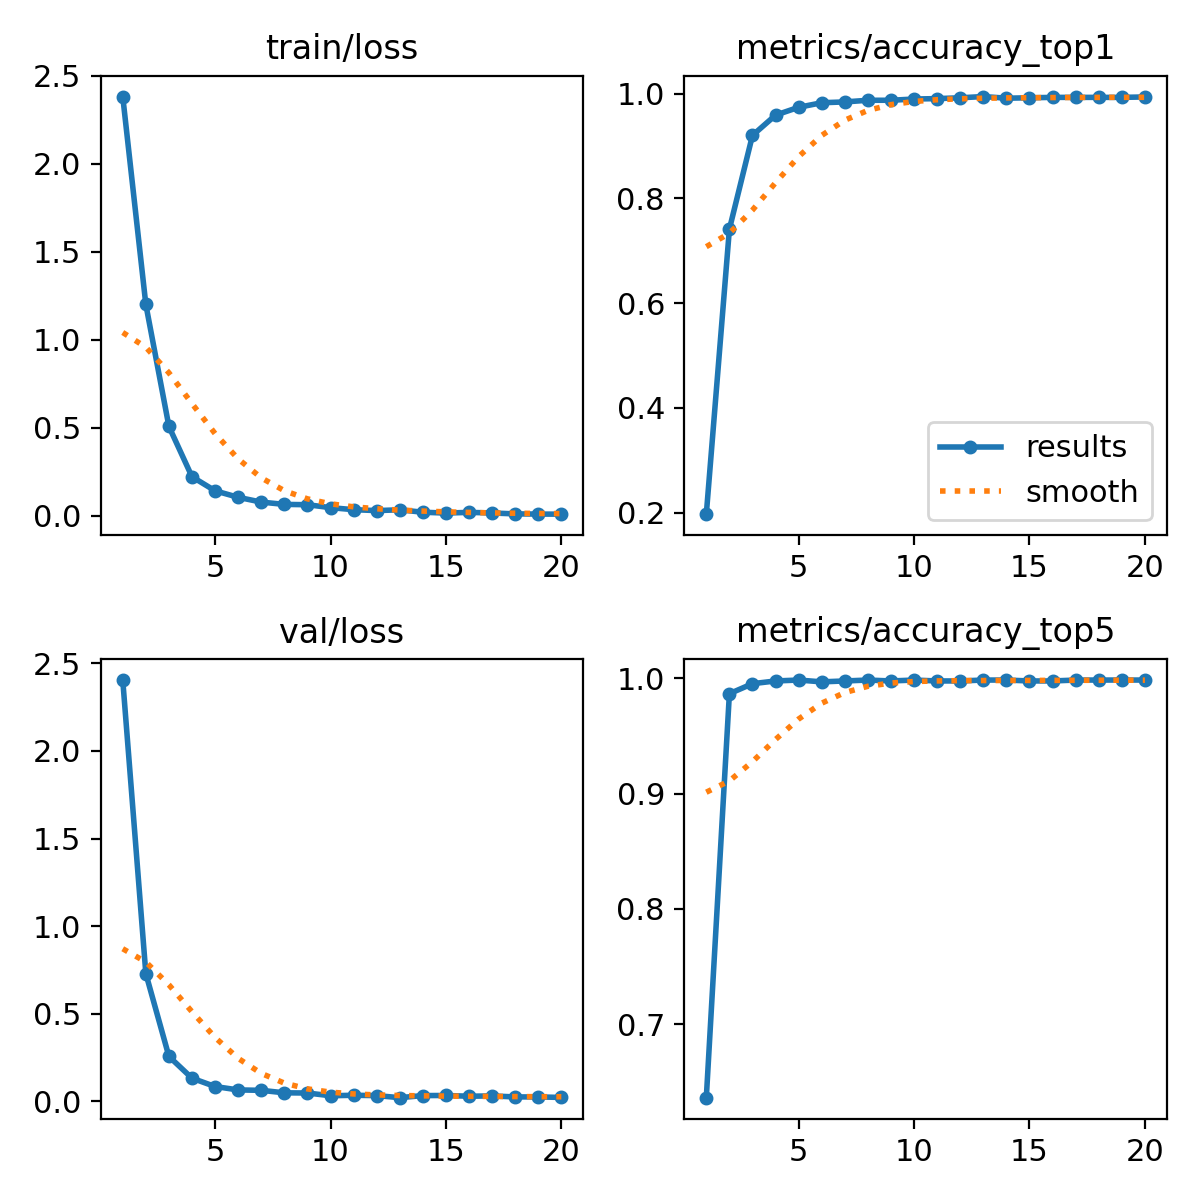

Source data for this figure (header and first rows):
epoch, time, train/loss, metrics/accuracy_top1, metrics/accuracy_top5, val/loss, lr/pg0, lr/pg1, lr/pg2
1, 113.7, 2.382, 0.1972, 0.6364, 2.405, 0.0005, 0.0005, 0.0005
2, 222.1, 1.2, 0.7413, 0.9866, 0.7291, 0.0004972, 0.0004972, 0.0004972
3, 349.5, 0.5073, 0.9204, 0.9953, 0.256, 0.000489, 0.000489, 0.000489
4, 471.4, 0.2215, 0.959, 0.9976, 0.1317, 0.0004755, 0.0004755, 0.0004755
5, 590.2, 0.1416, 0.974, 0.9984, 0.08406, 0.000457, 0.000457, 0.000457
6, 695.1, 0.1047, 0.9827, 0.9969, 0.06464, 0.0004341, 0.0004341, 0.0004341
7, 806.2, 0.07751, 0.9842, 0.9976, 0.06235, 0.0004073, 0.0004073, 0.0004073
8, 924.9, 0.0645, 0.9874, 0.9984, 0.04817, 0.0003771, 0.0003771, 0.0003771
9, 1068, 0.06263, 0.9874, 0.9976, 0.04704, 0.0003445, 0.0003445, 0.0003445
10, 1186, 0.04598, 0.9898, 0.9984, 0.03145, 0.0003102, 0.0003102, 0.0003102
11, 1355, 0.03445, 0.9905, 0.9976, 0.03408, 0.000275, 0.000275, 0.000275
12, 1475, 0.02925, 0.9921, 0.9976, 0.03233, 0.0002398, 0.0002398, 0.0002398
13, 1582, 0.03362, 0.9945, 0.9984, 0.02043, 0.0002055, 0.0002055, 0.0002055
14, 1685, 0.01997, 0.9913, 0.9984, 0.03239, 0.0001729, 0.0001729, 0.0001729
15, 1787, 0.0151, 0.9921, 0.9976, 0.03296, 0.0001427, 0.0001427, 0.0001427
16, 1888, 0.01914, 0.9929, 0.9976, 0.02868, 0.0001159, 0.0001159, 0.0001159
17, 1991, 0.01561, 0.9929, 0.9984, 0.03046, 9.29712e-05, 9.29712e-05, 9.29712e-05
18, 2092, 0.01054, 0.9929, 0.9984, 0.02468, 7.45235e-05, 7.45235e-05, 7.45235e-05
19, 2194, 0.00944, 0.9929, 0.9984, 0.02472, 6.10123e-05, 6.10123e-05, 6.10123e-05
20, 2298, 0.00889, 0.9937, 0.9984, 0.02172, 5.27701e-05, 5.27701e-05, 5.27701e-05
